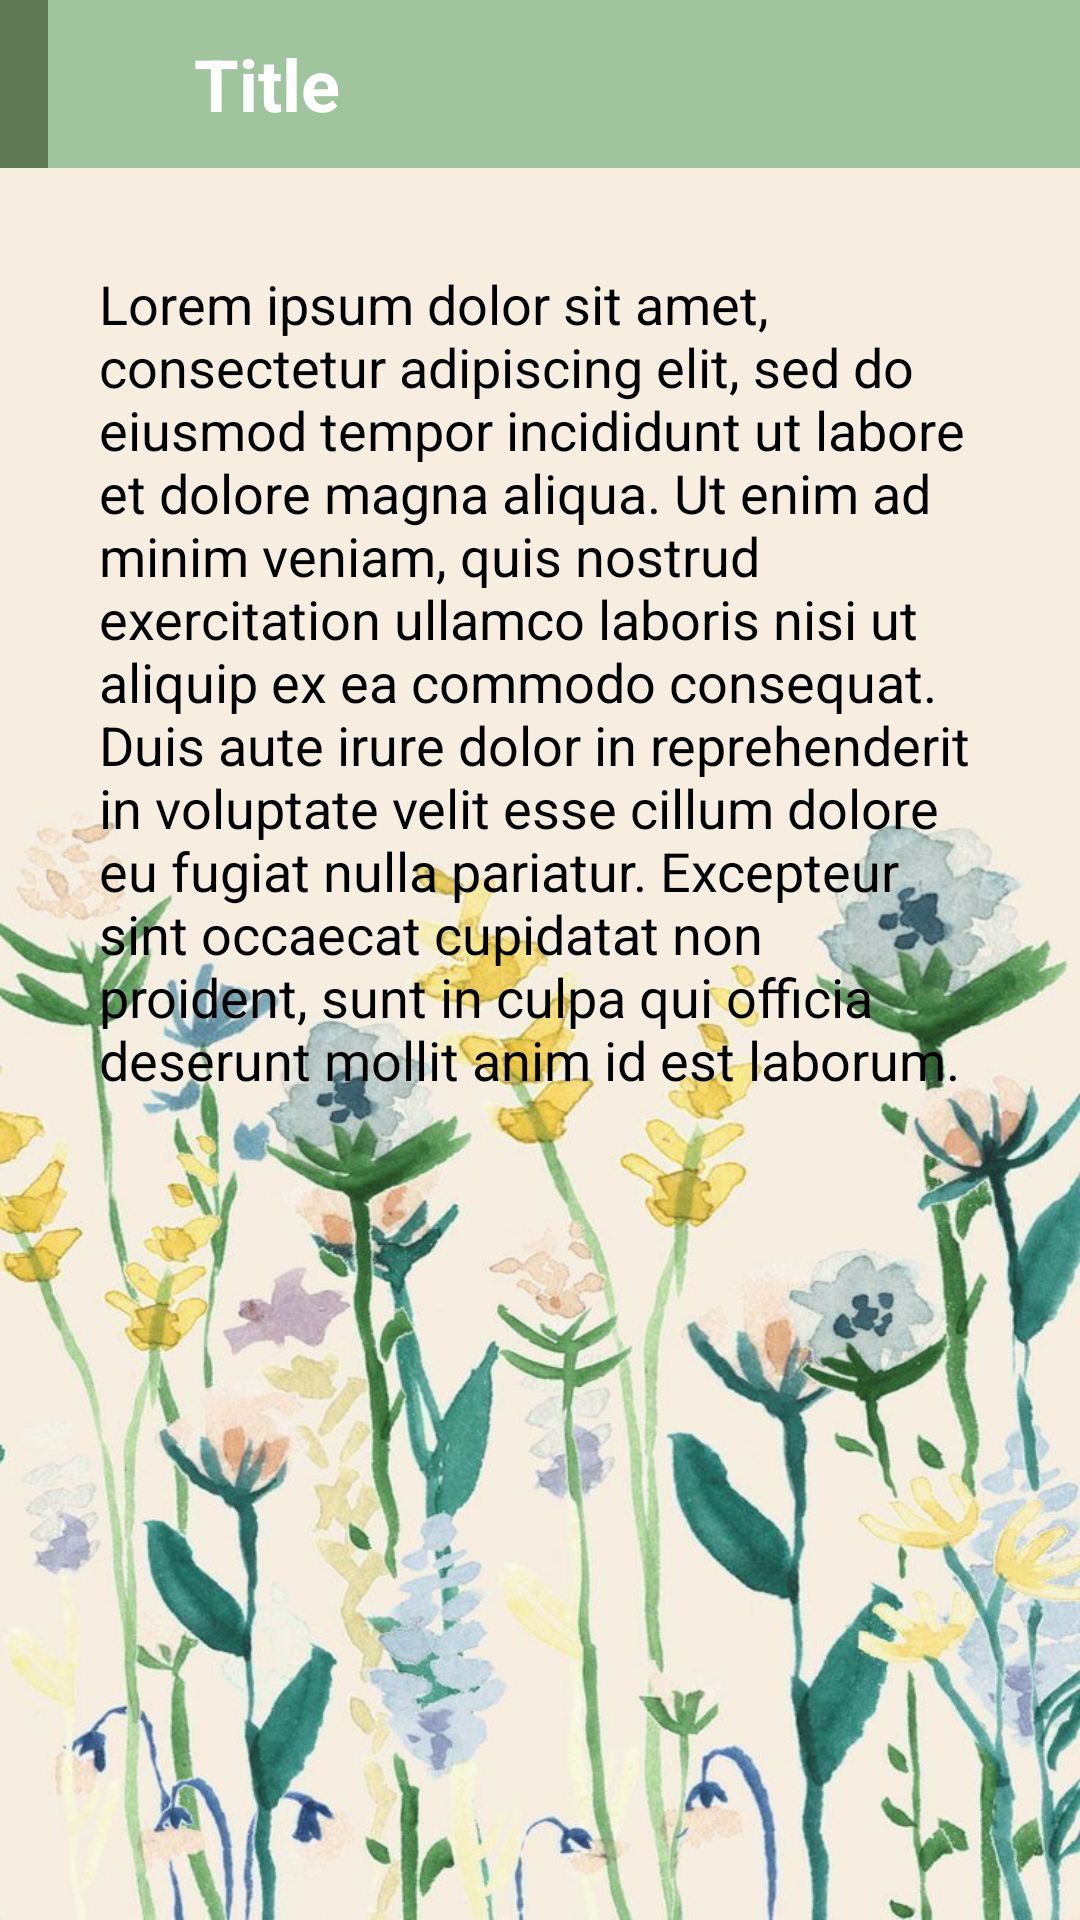

Reconstruct the res/layout file that produces this screen, plus the resources it refers to.
<!-- AndroidManifest.xml: application theme Theme.PersonalDiary -->
<!-- res/layout/activity_diary_details.xml -->
<?xml version="1.0" encoding="utf-8"?>
<LinearLayout xmlns:android="http://schemas.android.com/apk/res/android"
    xmlns:app="http://schemas.android.com/apk/res-auto"
    xmlns:tools="http://schemas.android.com/tools"
    android:layout_width="match_parent"
    android:layout_height="match_parent"
    android:orientation="vertical"
    tools:context=".DiaryDetailsActivity">

    <com.google.android.material.appbar.AppBarLayout
        android:layout_width="match_parent"
        android:layout_height="wrap_content">

        <androidx.appcompat.widget.Toolbar
            android:id="@+id/detailToolbar"
            android:layout_width="match_parent"
            android:layout_height="?attr/actionBarSize"
            android:background="@color/greennie"
            app:titleTextColor="@color/black">

            <include layout="@layout/layout_details_toolbar"/>
        </androidx.appcompat.widget.Toolbar>

    </com.google.android.material.appbar.AppBarLayout>

    <EditText
        android:id="@+id/contentDiary"
        android:layout_width="match_parent"
        android:layout_height="match_parent"
        android:background="@drawable/creamflo"
        android:text="@string/loremipsum"
        android:textSize="18sp"
        android:inputType="textMultiLine"
        android:gravity="top"
        android:textColor="@color/black"
        android:padding="33dp"
        android:imeOptions="flagNoExtractUi"/>


</LinearLayout>
<!-- res/layout/layout_details_toolbar.xml (included above) -->
<?xml version="1.0" encoding="utf-8"?>
<LinearLayout xmlns:android="http://schemas.android.com/apk/res/android"
    android:orientation="horizontal"
    android:layout_width="match_parent"
    android:layout_height="?attr/actionBarSize"
    android:background="@color/Sage"
    android:gravity="center_vertical"
    android:weightSum="100">

    <RelativeLayout
        android:id="@+id/back_button"
        android:layout_width="0dp"
        android:layout_height="wrap_content"
        android:layout_weight="10"
        android:visibility="visible">

        <ImageButton
            android:id="@+id/toolbar_back_button"
            android:layout_width="40dp"
            android:layout_height="40dp"
            android:src="@drawable/tombol_back"
            android:background="?attr/selectableItemBackground"
            android:layout_centerInParent="true"
            android:paddingLeft="20dp"/>
    </RelativeLayout>

    <RelativeLayout
        android:id="@+id/check_button"
        android:layout_width="0dp"
        android:layout_height="wrap_content"
        android:layout_weight="10"
        android:visibility="gone">

        <ImageButton
            android:id="@+id/toolbar_check_button"
            android:layout_width="40dp"
            android:layout_height="40dp"
            android:src="@drawable/tombol_cek"
            android:background="?attr/selectableItemBackground"
            android:layout_centerInParent="true"/>
    </RelativeLayout>

    <TextView

        android:layout_width="0dp"
        android:layout_height="wrap_content"
        android:layout_weight="85"
        android:id="@+id/title_view"
        android:text="Title"
        android:textColor="@color/white"
        android:textStyle="bold"
        android:layout_marginStart="16dp"
        android:textSize="24sp"
        android:visibility="visible"/>

        <EditText

            android:layout_width="0dp"
            android:layout_height="wrap_content"
            android:layout_weight="85"
            android:id="@+id/title_edit"
            android:textColor="@color/black"
            android:background="@color/white"
            android:padding="4dp"
            android:textStyle="bold"
            android:layout_marginStart="16dp"
            android:textSize="24sp"
            android:visibility="gone"/>

</LinearLayout>
<!-- resources referenced by this layout -->
<resources>
  <color name="Sage">#A0C49D</color>
  <color name="black">#FF000000</color>
  <color name="greennie">#617A55</color>
  <color name="white">#FFFFFFFF</color>
  <!-- drawable creamflo: jpg bitmap (drawable, 101983 bytes) -->
  <string name="loremipsum">Lorem ipsum dolor sit amet, consectetur adipiscing elit, sed do eiusmod tempor incididunt ut labore et dolore magna aliqua.
      Ut enim ad minim veniam, quis nostrud exercitation ullamco laboris nisi ut aliquip ex ea commodo consequat.
      Duis aute irure dolor in reprehenderit in voluptate velit esse cillum dolore eu fugiat nulla pariatur.
      Excepteur sint occaecat cupidatat non proident, sunt in culpa qui officia deserunt mollit anim id est laborum.</string>
  <style name="Theme.PersonalDiary" parent="Theme.MaterialComponents.DayNight.NoActionBar">
          
          <item name="colorPrimary">@color/purple_500</item>
          <item name="colorPrimaryVariant">@color/purple_700</item>
          <item name="colorOnPrimary">@color/white</item>
          
          <item name="colorSecondary">@color/teal_200</item>
          <item name="colorSecondaryVariant">@color/teal_700</item>
          <item name="colorOnSecondary">@color/black</item>
          
          <item name="android:statusBarColor">?attr/colorPrimaryVariant</item>
          
      </style>
  <color name="purple_500">#FF6200EE</color>
  <color name="purple_700">#FF3700B3</color>
  <color name="teal_200">#FF03DAC5</color>
  <color name="teal_700">#FF018786</color>
</resources>
